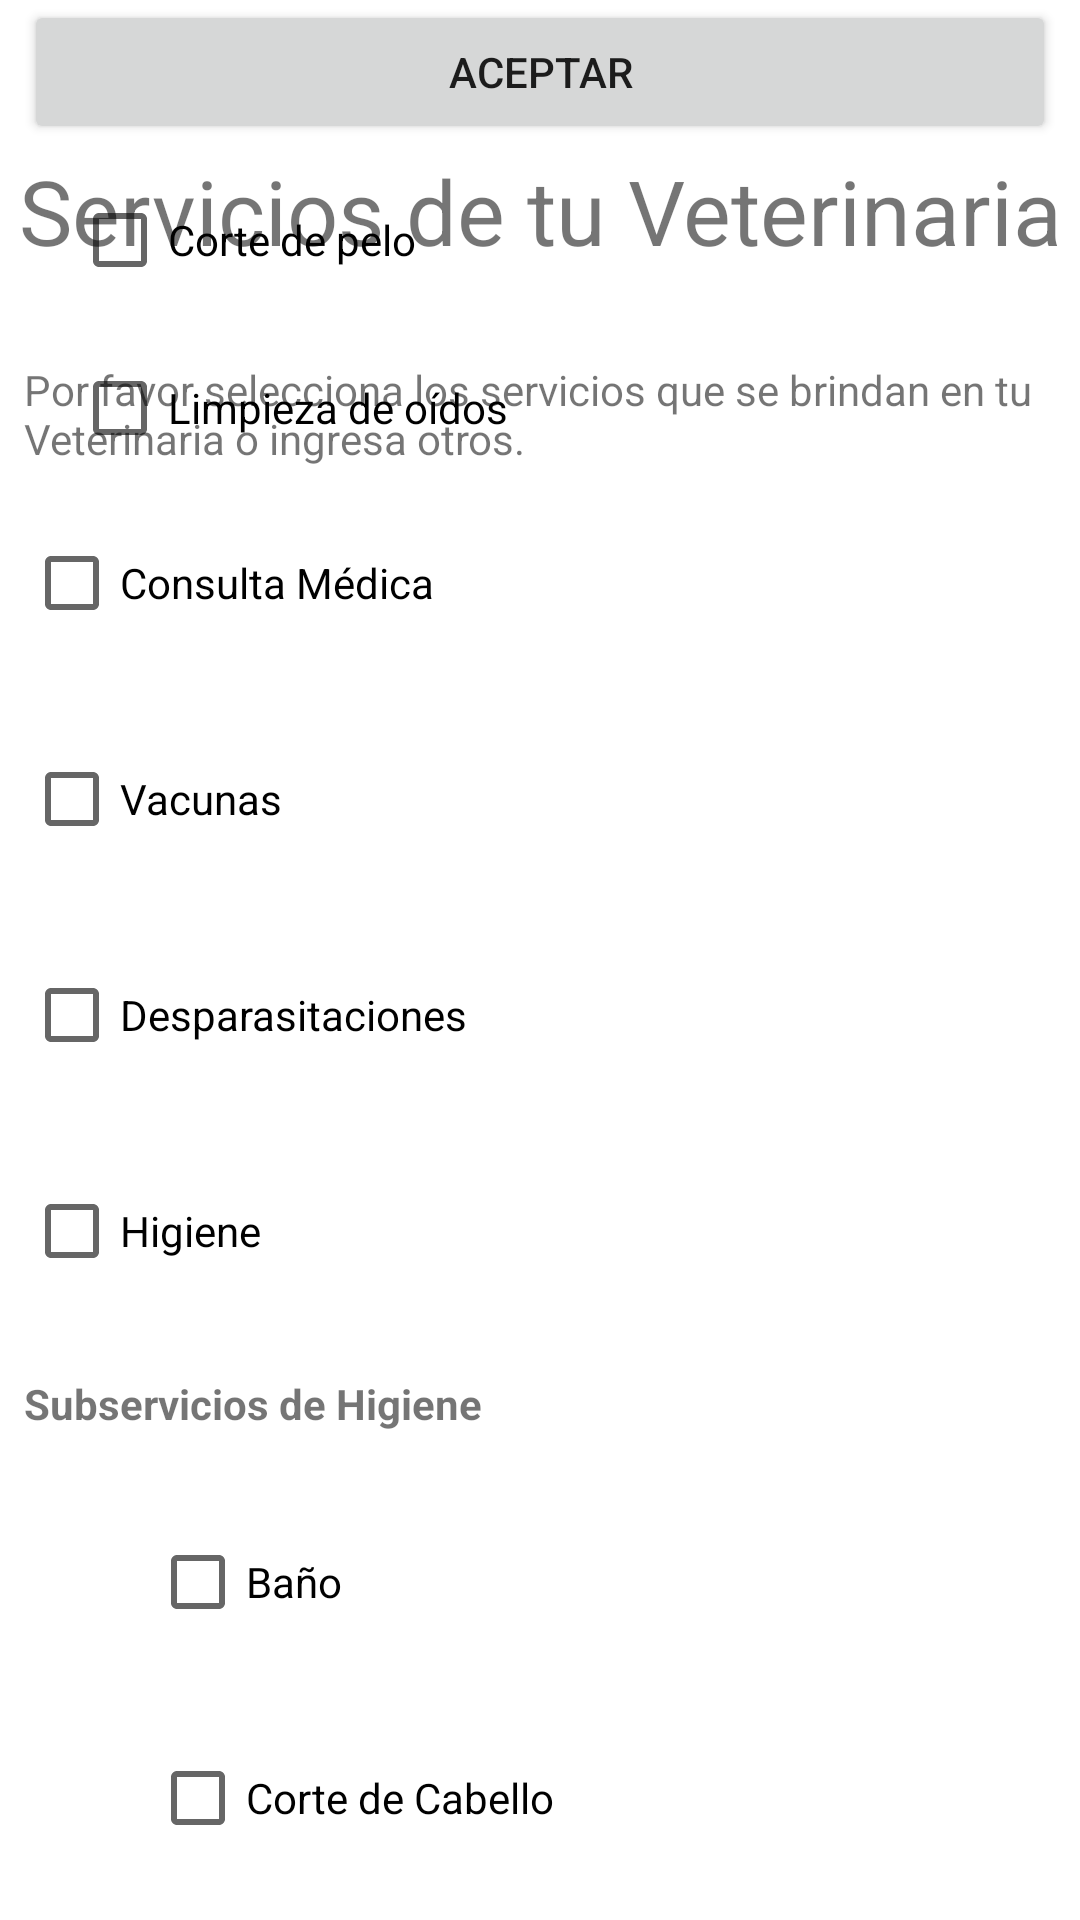

Android layout source for this screen:
<!-- AndroidManifest.xml: application theme AppTheme -->
<!-- res/layout/fragment_services_registry_veterinary.xml -->
<?xml version="1.0" encoding="utf-8"?>
<androidx.constraintlayout.widget.ConstraintLayout xmlns:android="http://schemas.android.com/apk/res/android"
                                                   xmlns:app="http://schemas.android.com/apk/res-auto" xmlns:tools="http://schemas.android.com/tools" android:orientation="vertical"
              android:layout_width="match_parent"
              android:layout_height="match_parent">


    <TextView
            android:text="Servicios de tu Veterinaria"
            android:layout_width="wrap_content"
            android:layout_height="wrap_content"
            android:id="@+id/textView42" android:textSize="30sp"
            app:layout_constraintEnd_toEndOf="parent"
            app:layout_constraintStart_toStartOf="parent" android:layout_marginTop="50dp"
            app:layout_constraintTop_toTopOf="parent"/>
    <TextView
            android:text="Por favor selecciona los servicios que se brindan en tu Veterinaria o ingresa otros."
            android:layout_width="349dp"
            android:layout_height="42dp"
            android:id="@+id/textView43" android:layout_marginTop="30dp"
            app:layout_constraintTop_toBottomOf="@+id/textView42" app:layout_constraintStart_toStartOf="parent"
            android:layout_marginLeft="8dp" android:layout_marginStart="8dp"/>
    <CheckBox
            android:text="Consulta Médica"
            android:layout_width="wrap_content"
            android:layout_height="wrap_content"
            android:id="@+id/checkBox8" android:layout_marginTop="8dp"
            app:layout_constraintTop_toBottomOf="@+id/textView43" app:layout_constraintStart_toStartOf="parent"
            android:layout_marginLeft="8dp" android:layout_marginStart="8dp"/>
    <CheckBox
            android:text="@string/pet_ctas_vacunas"
            android:layout_width="wrap_content"
            android:layout_height="wrap_content"
            android:id="@+id/checkBox9" android:layout_marginTop="24dp"
            app:layout_constraintTop_toBottomOf="@+id/checkBox8" app:layout_constraintStart_toStartOf="parent"
            android:layout_marginLeft="8dp" android:layout_marginStart="8dp"/>
    <CheckBox
            android:text="Desparasitaciones"
            android:layout_width="wrap_content"
            android:layout_height="wrap_content"
            android:id="@+id/checkBox10" android:layout_marginTop="24dp"
            app:layout_constraintTop_toBottomOf="@+id/checkBox9" app:layout_constraintStart_toStartOf="parent"
            android:layout_marginLeft="8dp" android:layout_marginStart="8dp"/>
    <CheckBox
            android:text="@string/pet_ctas_higiene"
            android:layout_width="wrap_content"
            android:layout_height="wrap_content"
            android:id="@+id/checkBox11" android:layout_marginTop="24dp"
            app:layout_constraintTop_toBottomOf="@+id/checkBox10" app:layout_constraintStart_toStartOf="parent"
            android:layout_marginLeft="8dp" android:layout_marginStart="8dp"/>


    <CheckBox android:id="@+id/checkbox_baño"
              android:layout_width="0dp"
              android:layout_height="wrap_content"
              android:text="@string/service1"
              android:onClick="onCheckboxClicked"
              app:layout_constraintStart_toStartOf="parent" android:layout_marginLeft="32dp"
              android:layout_marginStart="32dp" tools:layout_editor_absoluteY="925dp"/>
    <CheckBox android:id="@+id/checkbox_corte"
              android:layout_width="0dp"
              android:layout_height="wrap_content"
              android:text="@string/service2"
              android:onClick="onCheckboxClicked"
              android:layout_marginTop="8dp"
              app:layout_constraintTop_toBottomOf="@+id/checkbox_baño"
              app:layout_constraintStart_toStartOf="parent"
              android:layout_marginLeft="24dp" android:layout_marginStart="24dp"/>
    <CheckBox android:id="@+id/checkbox_oidos"
              android:layout_width="0dp"
              android:layout_height="wrap_content"
              android:text="@string/service3"
              android:onClick="onCheckboxClicked"
              android:layout_marginTop="8dp"
              app:layout_constraintTop_toBottomOf="@+id/checkbox_corte"
              app:layout_constraintStart_toStartOf="parent"
              android:layout_marginLeft="24dp" android:layout_marginStart="24dp"/>
    <CheckBox
            android:text="Baño"
            android:layout_width="wrap_content"
            android:layout_height="wrap_content"
            android:id="@+id/checkBox12" android:layout_marginTop="24dp"
            app:layout_constraintTop_toBottomOf="@+id/textView44" app:layout_constraintStart_toStartOf="parent"
            android:layout_marginLeft="50dp" android:layout_marginStart="50dp"/>
    <CheckBox
            android:text="Corte de Cabello"
            android:layout_width="wrap_content"
            android:layout_height="wrap_content"
            android:id="@+id/checkBox13" android:layout_marginTop="24dp"
            app:layout_constraintTop_toBottomOf="@+id/checkBox12" app:layout_constraintStart_toStartOf="parent"
            android:layout_marginLeft="50dp" android:layout_marginStart="50dp"/>
    <CheckBox
            android:text="Limpieza de Oídos"
            android:layout_width="wrap_content"
            android:layout_height="25dp"
            android:id="@+id/checkBox14" android:layout_marginTop="24dp"
            app:layout_constraintTop_toBottomOf="@+id/checkBox13" app:layout_constraintStart_toStartOf="parent"
            android:layout_marginLeft="50dp" android:layout_marginStart="50dp"/>
    <TextView
            android:text="Subservicios de Higiene"
            android:layout_width="155dp"
            android:layout_height="21dp"
            android:id="@+id/textView44" android:textStyle="bold"
            android:layout_marginTop="24dp" app:layout_constraintTop_toBottomOf="@+id/checkBox11"
            android:layout_marginStart="8dp" app:layout_constraintStart_toStartOf="parent"
            android:layout_marginLeft="8dp"/>
    <Button
            android:text="Aceptar"
            android:layout_width="0dp"
            android:layout_height="wrap_content" tools:layout_editor_absoluteY="619dp"
            app:layout_constraintEnd_toEndOf="parent"
            android:id="@+id/button10" android:layout_marginEnd="8dp" android:layout_marginRight="8dp"
            app:layout_constraintStart_toStartOf="parent" android:layout_marginLeft="8dp"
            android:layout_marginStart="8dp"/>


</androidx.constraintlayout.widget.ConstraintLayout>
<!-- resources referenced by this layout -->
<resources>
  <string name="pet_ctas_higiene">Higiene</string>
  <string name="pet_ctas_vacunas">Vacunas</string>
  <string name="service1">Baño</string>
  <string name="service2">Corte de pelo</string>
  <string name="service3">Limpieza de oídos</string>
  <style name="AppTheme" parent="Theme.MaterialComponents.Light.NoActionBar">
          
          <item name="colorPrimary">@color/colorPrimary</item>
          <item name="colorPrimaryDark">@color/colorPrimaryDark</item>
          <item name="colorAccent">@color/colorAccent</item>
          
          
      </style>
  <!-- not gathered from this repository: default colours our renderer supplied (Android Studio template values) -->
  <color name="colorPrimary">#FF6200EE</color>
  <color name="colorPrimaryDark">#FF3700B3</color>
  <color name="colorAccent">#FF03DAC5</color>
</resources>
